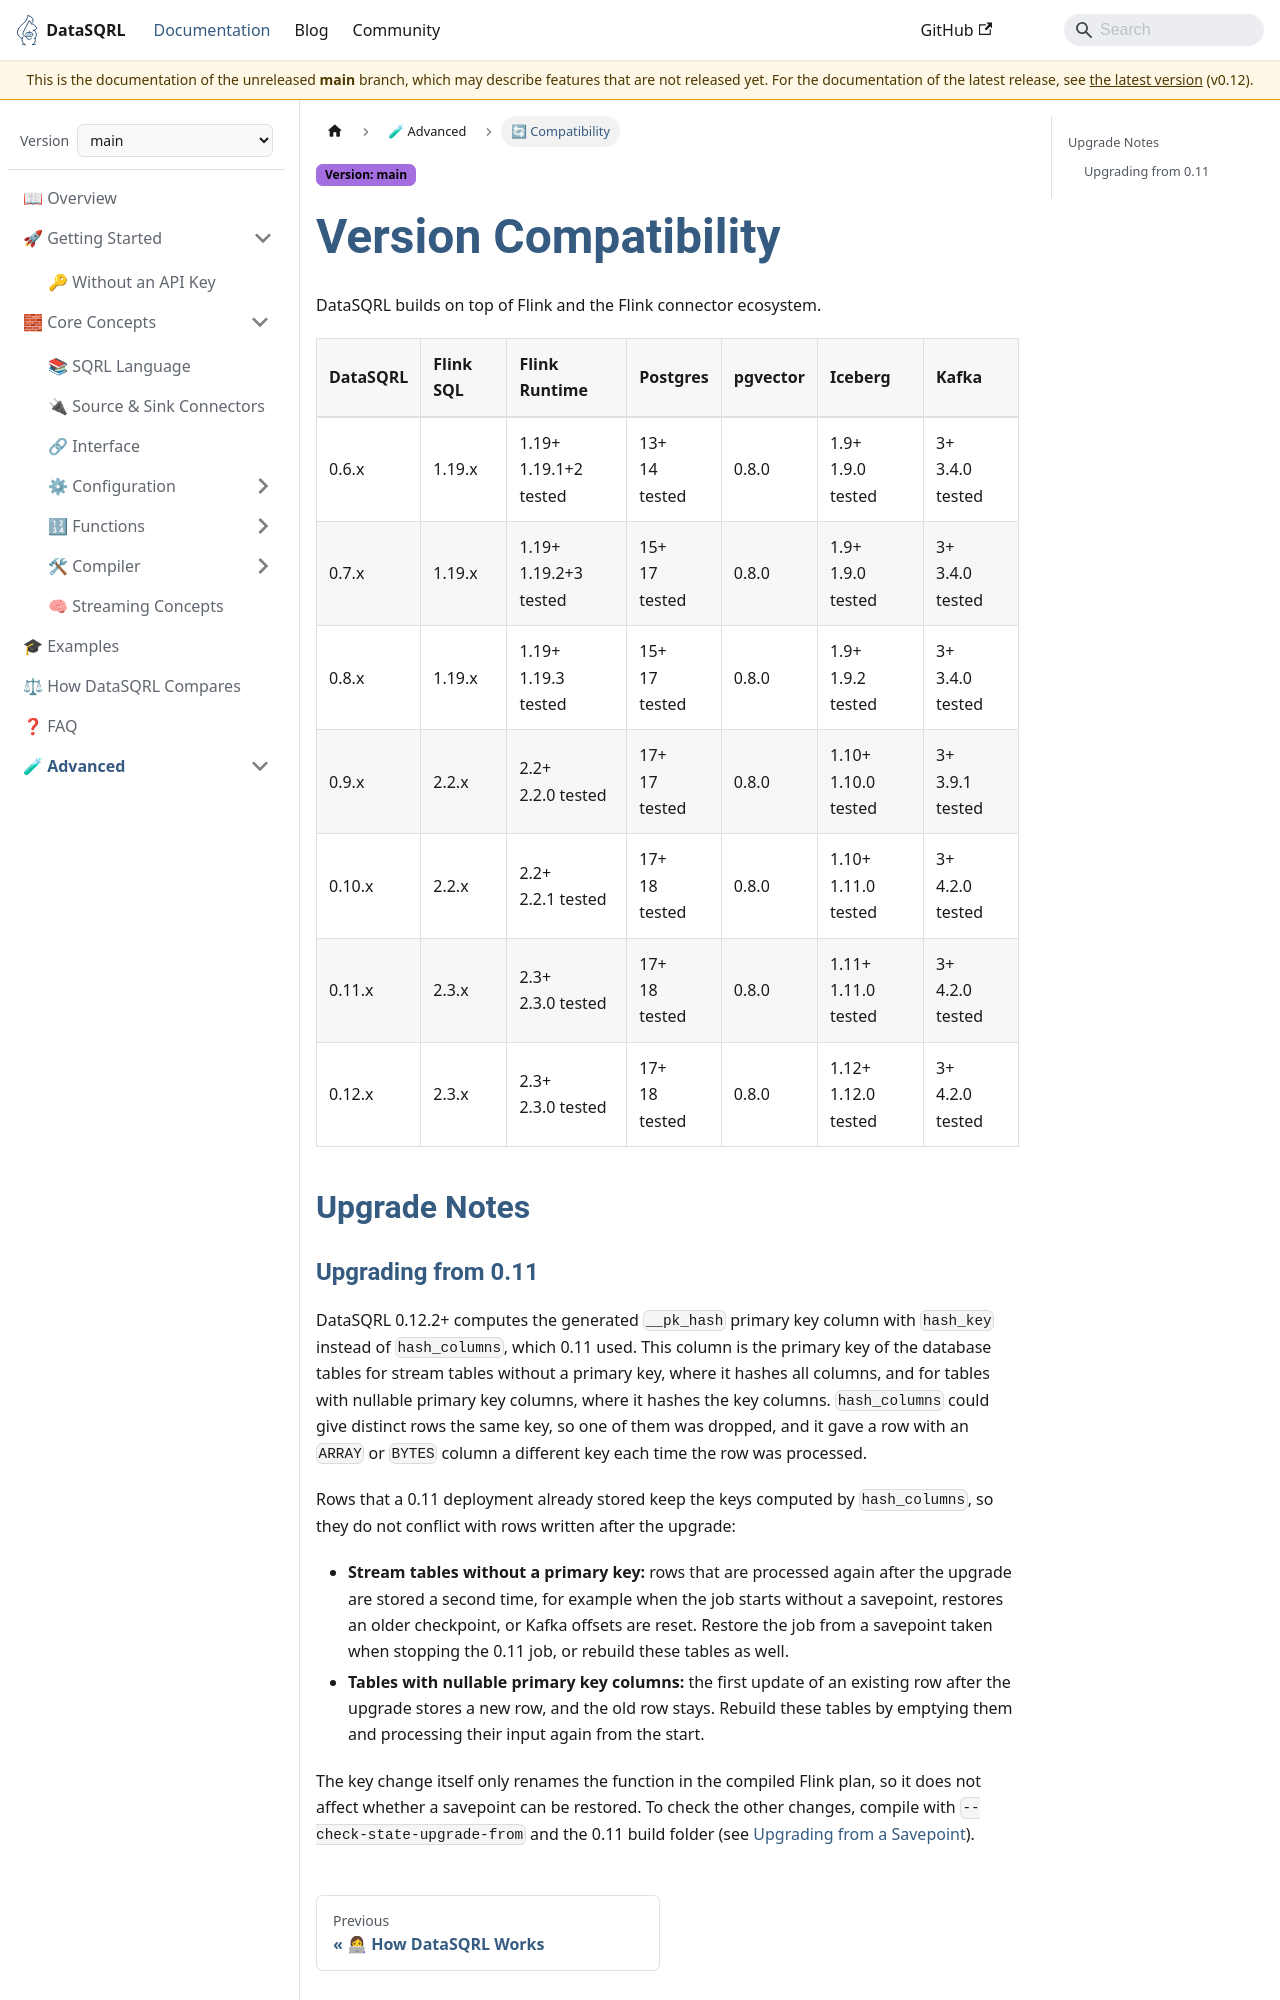

repository: DataSQRL/sqrl · page: docs/main/compatibility/index.html · generator: docusaurus

---
title: "Version Compatibility"
description: "Which versions of Flink, PostgreSQL, pgvector, Iceberg, and Kafka each DataSQRL release supports and has been tested with."
---

# Version Compatibility

DataSQRL builds on top of Flink and the Flink connector ecosystem.

| DataSQRL | Flink SQL | Flink Runtime                | Postgres             | pgvector | Iceberg                    | Kafka                  |  
|----------|-----------|------------------------------|----------------------|----------|----------------------------|------------------------|
| 0.6.x    | 1.19.x    | 1.19+ <br /> 1.19.1+2 tested | 13+ <br /> 14 tested | 0.8.0    | 1.9+ <br /> 1.9.0 tested   | 3+ <br /> 3.4.0 tested |
| 0.7.x    | 1.19.x    | 1.19+ <br /> 1.19.2+3 tested | 15+ <br /> 17 tested | 0.8.0    | 1.9+ <br /> 1.9.0 tested   | 3+ <br /> 3.4.0 tested |
| 0.8.x    | 1.19.x    | 1.19+ <br /> 1.19.3 tested   | 15+ <br /> 17 tested | 0.8.0    | 1.9+ <br /> 1.9.2 tested   | 3+ <br /> 3.4.0 tested |
| 0.9.x    | 2.2.x     | 2.2+ <br /> 2.2.0 tested     | 17+ <br /> 17 tested | 0.8.0    | 1.10+ <br /> 1.10.0 tested | 3+ <br /> 3.9.1 tested |
| 0.10.x   | 2.2.x     | 2.2+ <br /> 2.2.1 tested     | 17+ <br /> 18 tested | 0.8.0    | 1.10+ <br /> 1.11.0 tested | 3+ <br /> 4.2.0 tested |
| 0.11.x   | 2.3.x     | 2.3+ <br /> 2.3.0 tested     | 17+ <br /> 18 tested | 0.8.0    | 1.11+ <br /> 1.11.0 tested | 3+ <br /> 4.2.0 tested |
| 0.12.x   | 2.3.x     | 2.3+ <br /> 2.3.0 tested     | 17+ <br /> 18 tested | 0.8.0    | 1.12+ <br /> 1.12.0 tested | 3+ <br /> 4.2.0 tested |

## Upgrade Notes
